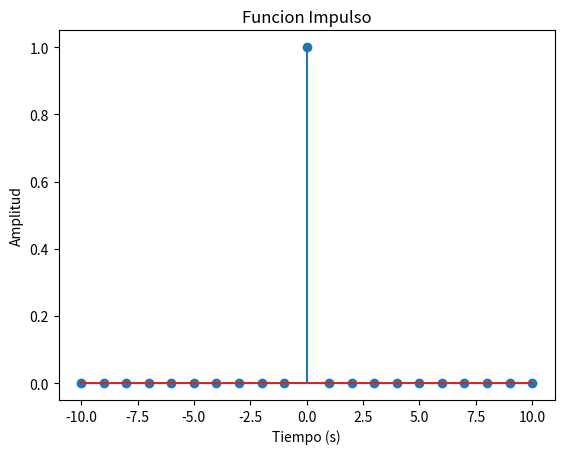
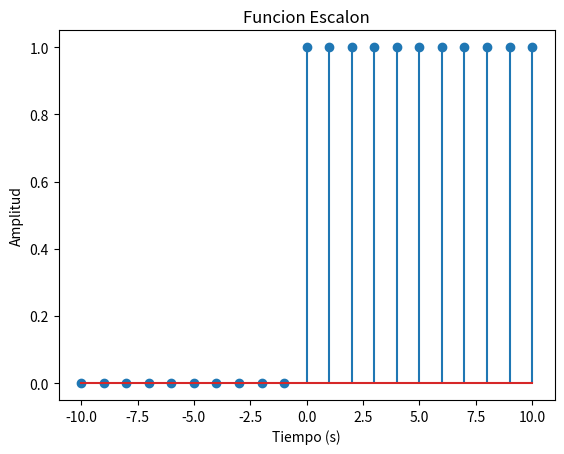
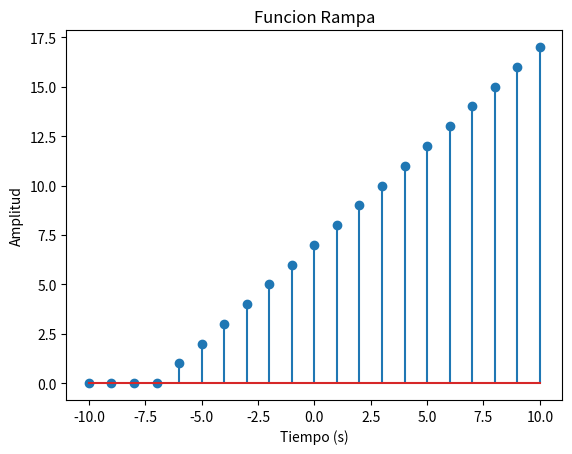
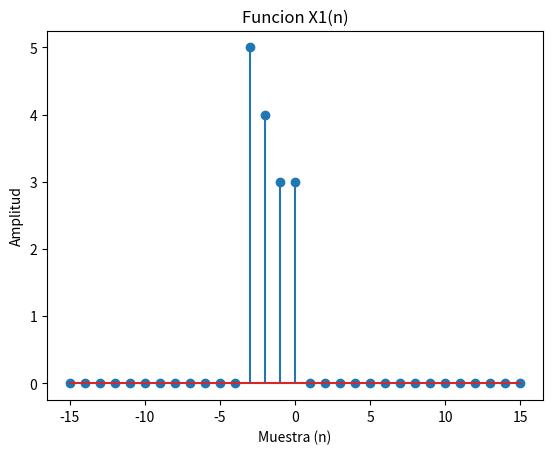
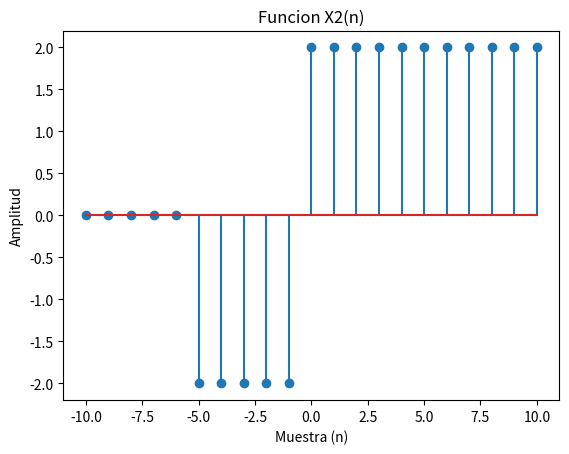
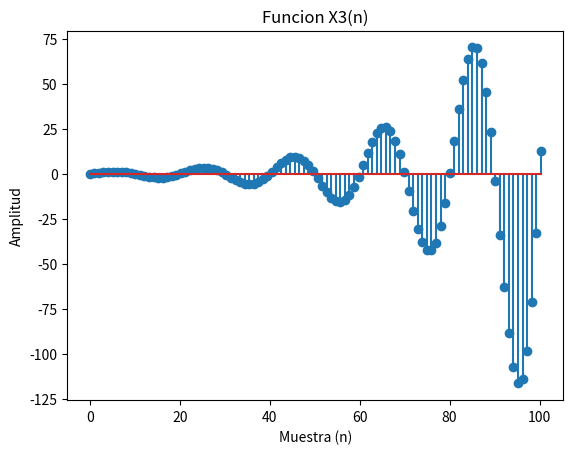
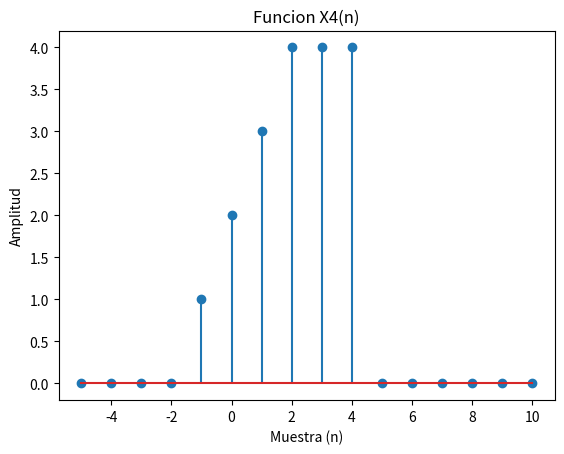
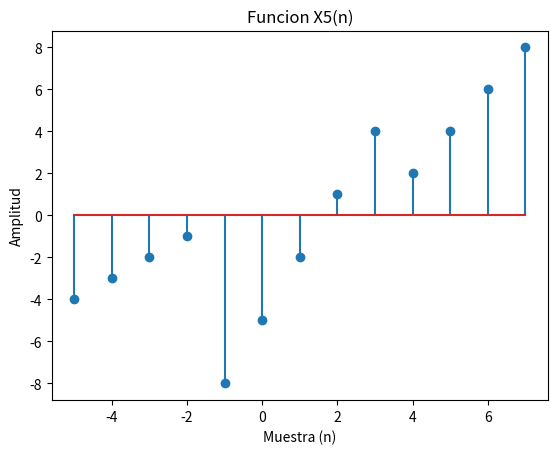

Python code for these plots, in order: (Note: this script raises an exception after producing the figures.)
#!/usr/bin/env python3
# -*- coding: utf-8 -*-
"""
Created on Fri Feb 14 12:49:59 2020

@author: santiago Cardona Flórez
         Santiago Ortíz Ceballos
"""

import numpy as np;
import matplotlib.pyplot as plt;

#%% Punto 0

def impseq(n0,n1,n2):
    # Genera x(n) = delta(n-n0); n1 <= n <= n2
    # ----------------------------------------------
    n = np.arange(n1,n2+1); # Se crea el vector de muestras
    x = (n-n0) == 0;
    return [n,x]
   
fig1 = plt.figure()
v = impseq(0,-10,10)
plt.stem(v[0],v[1])
plt.title('Funcion Impulso');plt.ylabel('Amplitud');plt.xlabel('Tiempo (s)')

#%% Punto 1

''' Implemente una función en Python que permita generar una función escalón 
    unitario, definida en un intervalo 𝑛1≤𝑛0≤n2  
'''
def escseq(n0,n1,n2):
    '''
    n0: inicio de la función escalón 
    n1: inicio del vector de muestras
    n2: fin del vector de muestras
'''
    n = np.arange(n1,n2+1); # Se crea el vector de muestras
    x = (n-n0) >= 0;
    return [n,x]

fig2 = plt.figure()
w = escseq(0,-10,10)
plt.stem(w[0],w[1])
plt.title('Funcion Escalon');plt.ylabel('Amplitud');plt.xlabel('Tiempo (s)')

#%% Punto 2 

''' Implemente una función en Python que permita generar una función rampa,
    definida en un intervalo 𝑛1≤𝑛0≤n2  
''' 
def ramseq(n0,n1,n2):
    '''
    n0: inicio de la función rampa 
    n1: inicio del vector de muestras
    n2: fin del vector de muestras
'''
    n = np.arange(n1,n2+1); # Se crea el vector de muestras
    x = np.arange(n1,n2+1); # Se crea el vector valores
    for i in np.arange(len(n)):
        if x[i] < n0:
            x[i]= False
        else:
            x[i] = x[i] - n0
    return [n,x]
 
fig3 = plt.figure()
x = ramseq(-7,-10,10)
plt.stem(x[0],x[1])
plt.title('Funcion Rampa');plt.ylabel('Amplitud');plt.xlabel('Tiempo (s)')

#%% Punto 3

''' Genere las siguientes secuencias usando las funciones básicas de Python 
    que se han presentado. Grafique los resultados.
    '''
# inciso a

delta1 = impseq(-3,-15,15) # 𝛿(𝑛+3)  
delta2 = impseq(-2,-15,15) # 𝛿(𝑛+2)  
delta3 = impseq(-1,-15,15) # 𝛿(𝑛+1)  
delta4 = impseq(0,-15,15) # 𝛿(𝑛)  

x1 = 5*delta1[1] + 4*delta2[1] + 3*delta3[1] + 2*delta4[1] + delta4[1]
fig6 = plt.figure()
plt.stem(delta1[0],x1)
plt.title('Funcion X1(n)');plt.ylabel('Amplitud');plt.xlabel('Muestra (n)')    
    
# inciso b

u1 =  escseq(-5,-10,10) # 𝑢(𝑛+5)  
u2 =  escseq(0,-10,10) # 𝑢(𝑛)  

x2 =  (-2)*u1[1] + 4*u2[1]   
fig7 = plt.figure()
plt.stem(u1[0],x2)
plt.title('Funcion X2(n)');plt.ylabel('Amplitud');plt.xlabel('Muestra (n)')        
    
# inciso c

n = np.linspace(0,31.5/(0.1*np.pi),100)
x3 = np.exp(0.05*n)*np.sin(0.1*np.pi*n)  
fig8 = plt.figure()
plt.stem(n,x3)
plt.title('Funcion X3(n)');plt.ylabel('Amplitud');plt.xlabel('Muestra (n)')       
    
# inciso d

r1 = ramseq(-2,-5,10)  #  𝑟(𝑛+2)  
r2 = ramseq(2,-5,10) #  𝑟(𝑛-2)  
u1 = escseq(5,-5,10) #  𝑢(𝑛−5)  

x4 = r1[1] - r2[1] - 4*u1[1]
fig9 = plt.figure()
plt.stem(r1[0],x4)
plt.title('Funcion X4(n)');plt.ylabel('Amplitud');plt.xlabel('Muestra (n)')
    
    
#%% Punto 4 

'''  Sea 𝑥(𝑛) = {−4, −3, −2, −1,0, 1̂, 2,3,4}. Genere las siguientes secuencias  
     y grafique los resultados.  
'''
xn = np.arange(-4,5)  # creación vector 𝑥(𝑛) = {−4, −3, −2, −1,0, 1̂, 2,3,4}  
n = np.arange(-5,8)   # creación del vector de muestras con el cero en 1̂ 

# inciso a

x5 = 2*(np.concatenate(([0,0,0,0],xn),axis=None)) + np.concatenate((xn,[0,0,0,0]),axis=None)
fig10 = plt.figure()
plt.stem(n,x5)
plt.title('Funcion X5(n)');plt.ylabel('Amplitud');plt.xlabel('Muestra (n)')  
    #%%
# inciso b

x6 = 2*np.exp(0.5*n)*xn + np.sin(0.2*np.pi*n)*(xn+2)
fig11 = plt.figure()
plt.stem(n,x6)
plt.title('Funcion X6(n)');plt.ylabel('Amplitud');plt.xlabel('Muestra (n)')     
    
    
    
    
    
    
    
    
    
    
    
    
    
    
    
    
    
plt.show()